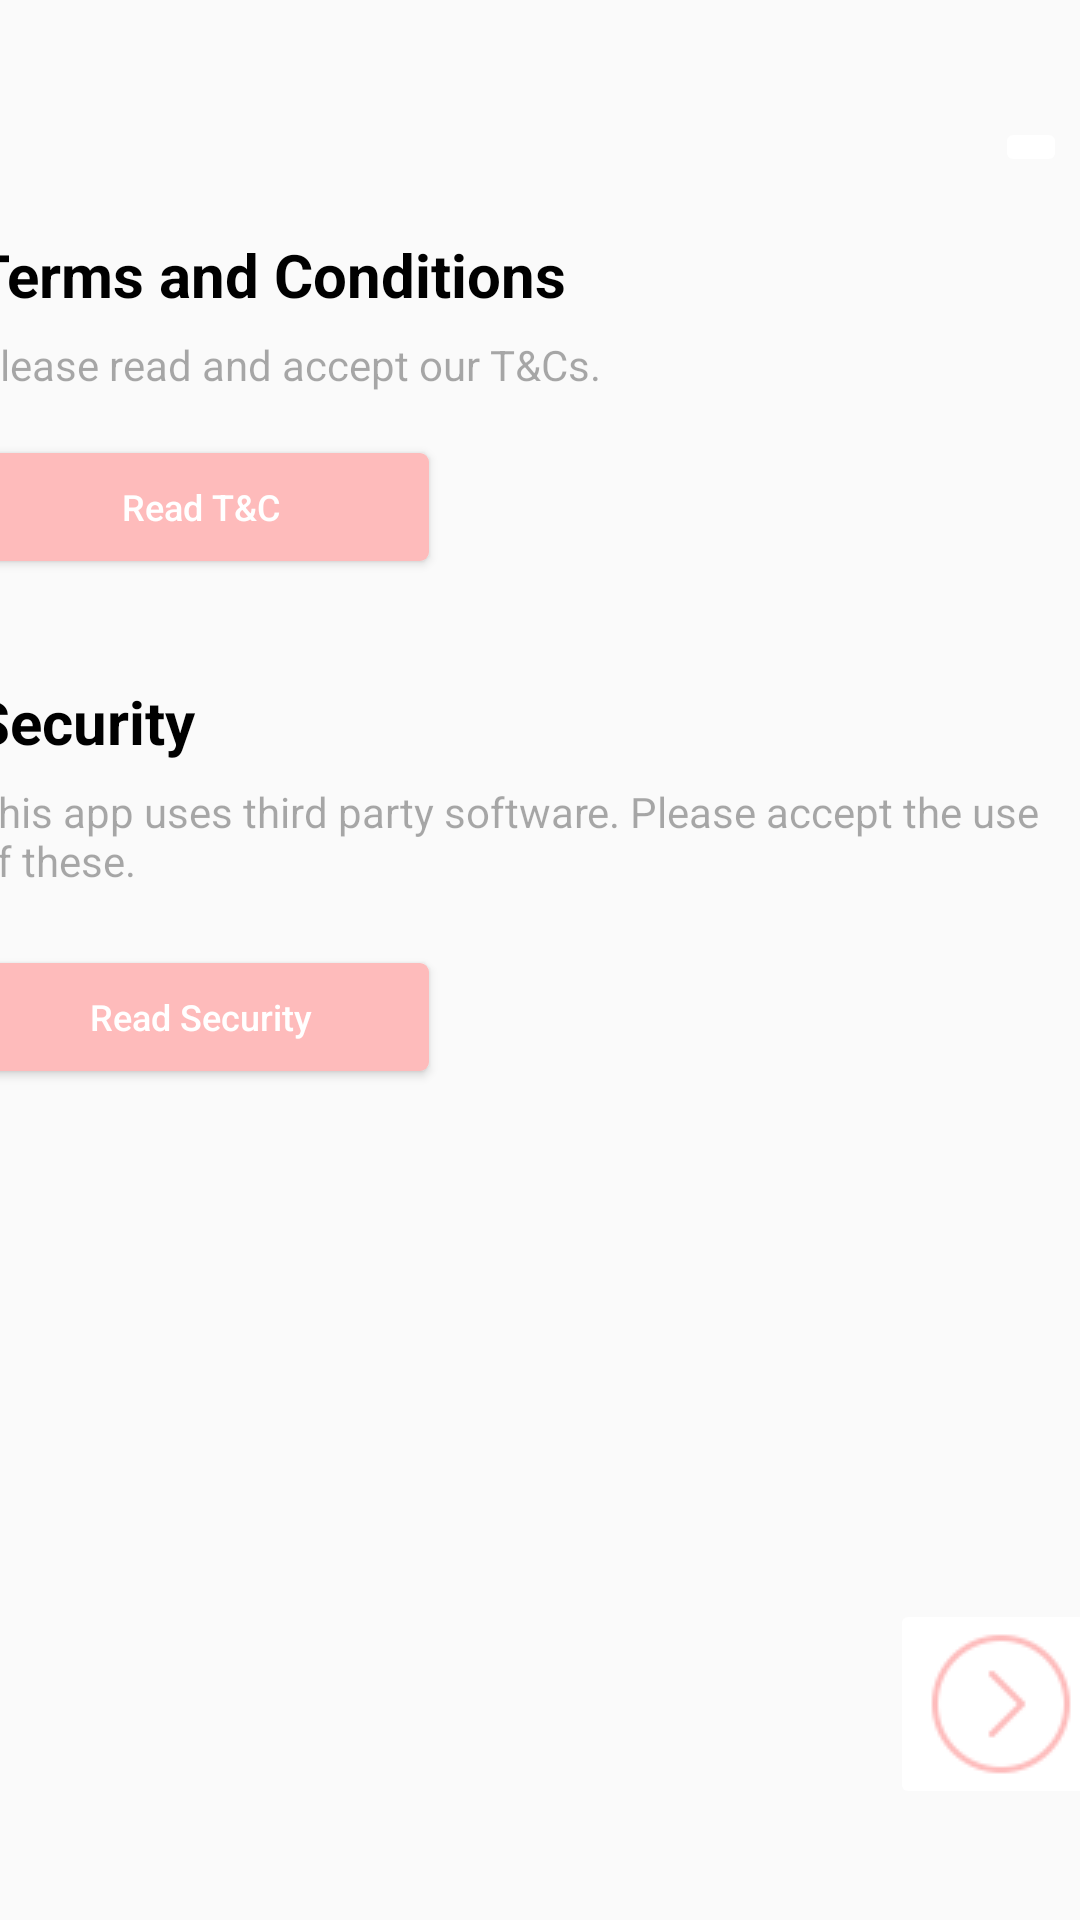

This screen was rendered from an Android layout file. Write that file and the resources it references.
<!-- AndroidManifest.xml: application theme Theme.AppCompat.Light -->
<!-- res/layout/activity_termsand_conditions.xml -->
<?xml version="1.0" encoding="utf-8"?>
<androidx.constraintlayout.widget.ConstraintLayout
    xmlns:android="http://schemas.android.com/apk/res/android"
    xmlns:tools="http://schemas.android.com/tools"
    xmlns:app="http://schemas.android.com/apk/res-auto"
    android:layout_width="match_parent"
    android:layout_height="match_parent"
    tools:context=".TermsandConditionsActivity">

  <ImageButton
      android:id="@+id/cross"
      android:layout_width="wrap_content"
      android:layout_height="wrap_content"
      android:layout_marginStart="342dp"
      android:layout_marginTop="39dp"
      android:layout_marginEnd="15dp"
      android:backgroundTint="#FFFFFF"
      app:layout_constraintEnd_toEndOf="parent"
      app:layout_constraintStart_toStartOf="parent"
      app:layout_constraintTop_toTopOf="parent"
      app:srcCompat="@drawable/cross" />

  <ImageButton
      android:id="@+id/next"
      android:layout_width="wrap_content"
      android:layout_height="wrap_content"
      android:layout_marginStart="322dp"
      android:layout_marginEnd="15dp"
      android:layout_marginBottom="37dp"
      android:backgroundTint="#FFFFFF"
      app:layout_constraintBottom_toBottomOf="parent"
      app:layout_constraintEnd_toEndOf="parent"
      app:layout_constraintStart_toStartOf="parent"
      app:srcCompat="@drawable/next" />

  <LinearLayout
      android:layout_width="376dp"
      android:layout_height="291dp"
      android:layout_marginStart="13dp"
      android:layout_marginEnd="16dp"
      android:layout_marginBottom="164dp"
      android:orientation="vertical"
      app:layout_constraintBottom_toTopOf="@+id/next"
      app:layout_constraintEnd_toEndOf="parent"
      app:layout_constraintStart_toStartOf="parent">

    <TextView
        android:id="@+id/tandc_title"
        android:layout_width="243dp"
        android:layout_height="34dp"
        android:text="Terms and Conditions"
        android:textColor="#000000"
        android:textSize="20sp"
        android:textStyle="bold" />

    <TextView
        android:id="@+id/tanc_subtext"
        android:layout_width="wrap_content"
        android:layout_height="wrap_content"
        android:text="Please read and accept our T&amp;Cs."
        android:textColor="#56000000" />

    <androidx.appcompat.widget.AppCompatButton
        android:id="@+id/tanc_button"
        android:layout_width="152dp"
        android:layout_height="36dp"
        android:layout_marginTop="20dp"
        android:background="@drawable/create_account"
        android:text="Read T&amp;C"
        android:textAllCaps="false"
        android:textColor="@color/white"
        android:textSize="12sp" />

    <TextView
        android:id="@+id/security_title"
        android:layout_width="243dp"
        android:layout_height="34dp"
        android:layout_marginTop="40dp"
        android:text="Security"
        android:textColor="#000000"
        android:textSize="20sp"
        android:textStyle="bold" />

    <TextView
        android:id="@+id/security_subtext"
        android:layout_width="358dp"
        android:layout_height="40dp"
        android:text="This app uses third party software. Please accept the use of these."
        android:textColor="#56000000" />

    <androidx.appcompat.widget.AppCompatButton
        android:id="@+id/security_button"
        android:layout_width="152dp"
        android:layout_height="36dp"
        android:layout_marginTop="20dp"
        android:background="@drawable/create_account"
        android:text="Read Security"
        android:textAllCaps="false"
        android:textColor="@color/white"
        android:textSize="12sp" />
  </LinearLayout>

</androidx.constraintlayout.widget.ConstraintLayout>
<!-- resources referenced by this layout -->
<resources>
  <color name="white">#FFFFFFFF</color>
  <!-- drawable create_account (drawable) -->
  <layer-list xmlns:android="http://schemas.android.com/apk/res/android">
      
      <item>
          <shape android:shape="rectangle">
              <solid android:color="#FEBBBB" />
              <corners android:radius="3dp" />
          </shape>
      </item>
  </layer-list>
  <!-- drawable next: png bitmap (drawable, 1204 bytes) -->
</resources>
